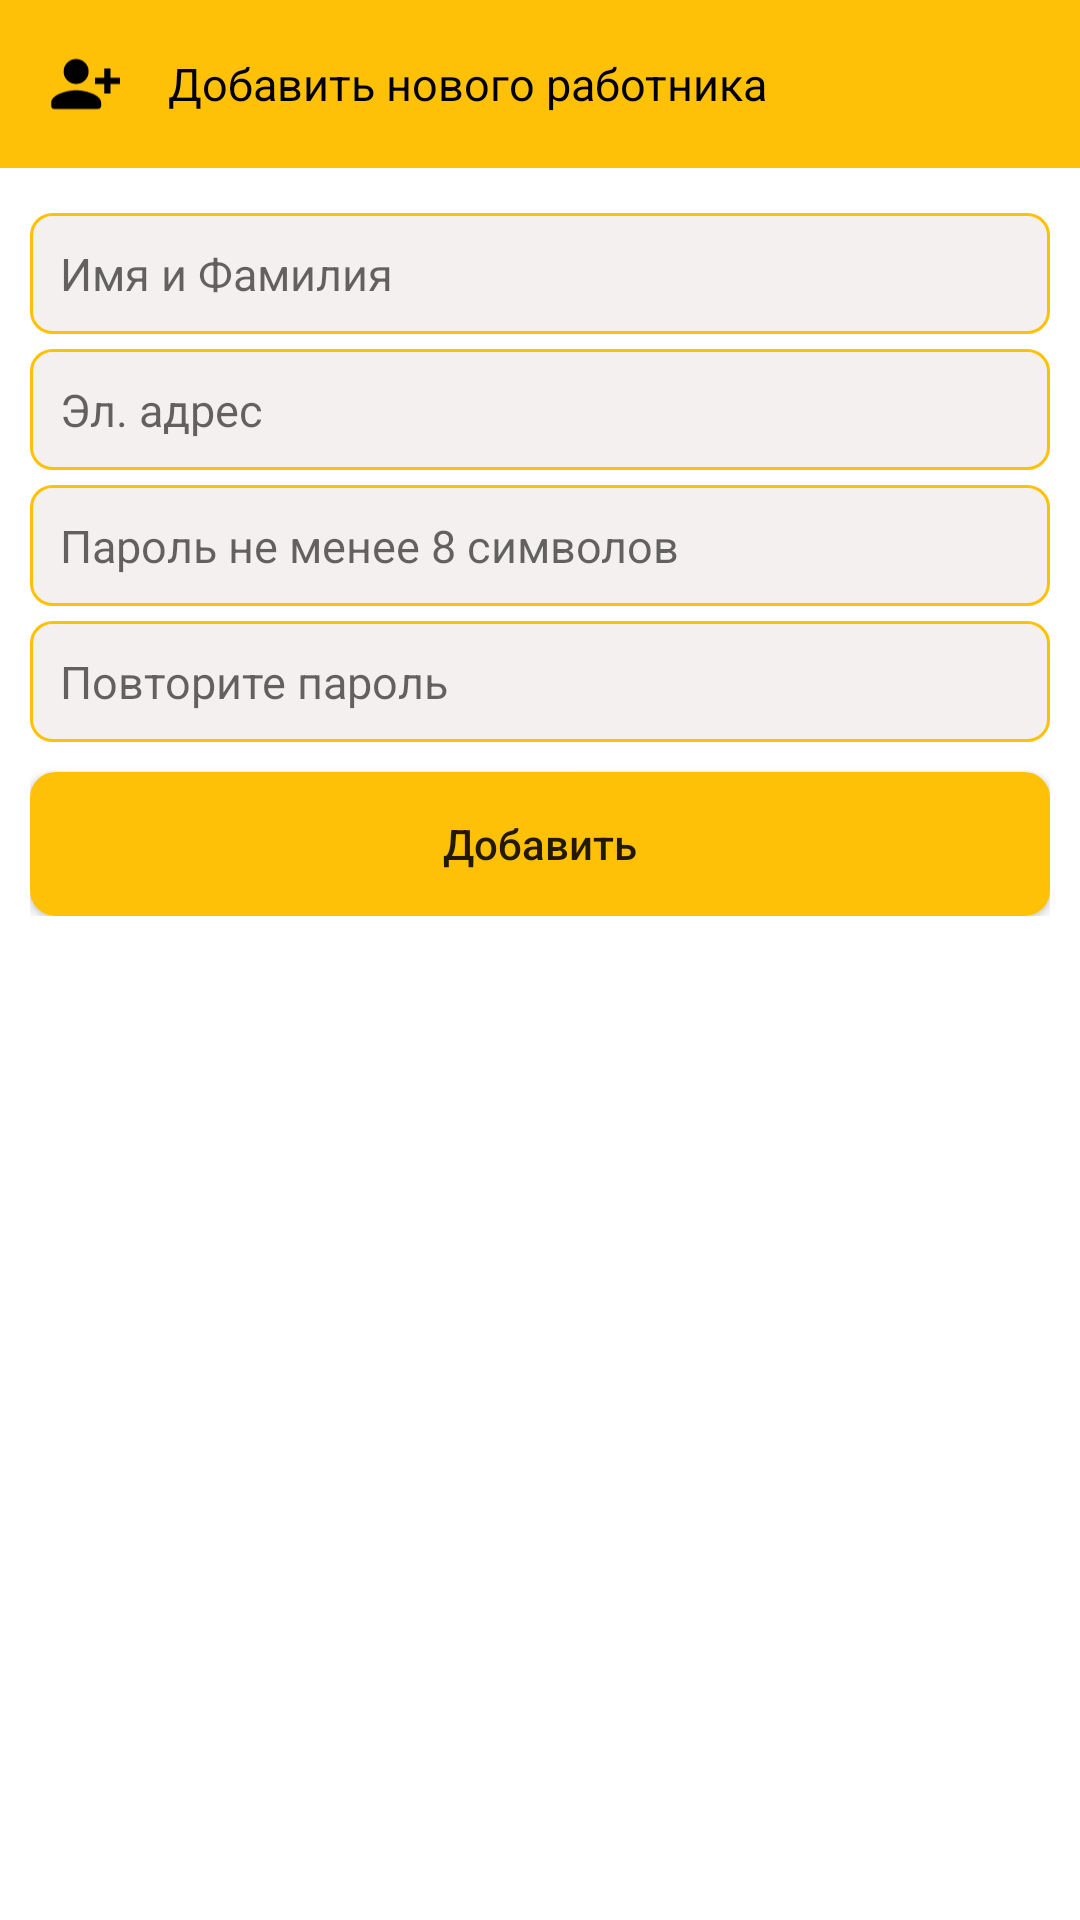

Produce the Android XML layout that renders to this screen, including the resource entries it uses.
<!-- AndroidManifest.xml: application theme Theme.ID_Group_CRM -->
<!-- res/layout/activity_create_user.xml -->
<?xml version="1.0" encoding="utf-8"?>
<LinearLayout xmlns:android="http://schemas.android.com/apk/res/android"
    xmlns:app="http://schemas.android.com/apk/res-auto"
    xmlns:tools="http://schemas.android.com/tools"
    android:layout_width="match_parent"
    android:layout_height="match_parent"
    android:orientation="vertical"
    tools:context=".Activitys.Create_User">

    <androidx.appcompat.widget.Toolbar
        android:id="@+id/toolbar1"
        android:layout_width="match_parent"
        android:layout_height="wrap_content"
        android:background="#FFC107"
        >

        <RelativeLayout
            android:layout_width="match_parent"
            android:layout_height="wrap_content"

            >
            <ImageView
                android:clickable="true"
                android:background="?attr/selectableItemBackgroundBorderless"
                android:layout_centerVertical="true"
                android:id="@+id/imageviewdehaze2"
                android:layout_width="25dp"
                android:layout_height="30dp"
                android:src="@drawable/ic_round_person_add_alt_1_24"
                ></ImageView>
            <TextView
                android:layout_marginLeft="15dp"
                android:layout_toRightOf="@+id/imageviewdehaze2"
                android:id="@+id/clickme2"
                android:layout_width="match_parent"
                android:layout_height="wrap_content"
                android:text="Добавить нового работника"
                android:layout_centerVertical="true"
                android:textColor="@color/black"
                android:textSize="15dp"
                ></TextView>
        </RelativeLayout>
    </androidx.appcompat.widget.Toolbar>

    <LinearLayout
        android:layout_width="match_parent"
        android:layout_height="wrap_content"
        android:orientation="vertical"
        android:padding="10dp"
        >
        <EditText

            android:id="@+id/edittextusername"
            android:background="@drawable/edittextbackground"
            android:layout_marginTop="5dp"
            android:layout_width="match_parent"
            android:layout_height="wrap_content"
            android:padding="10dp"
            android:hint="Имя и Фамилия"
            android:textSize="15dp"
            ></EditText>
        <EditText

            android:id="@+id/edittextuseraccount"
            android:background="@drawable/edittextbackground"
            android:layout_marginTop="5dp"
            android:layout_width="match_parent"
            android:layout_height="wrap_content"
            android:padding="10dp"
            android:hint="Эл. адрес"
            android:textSize="15dp"
            ></EditText>
        <EditText

            android:id="@+id/edittextpassword"
            android:background="@drawable/edittextbackground"
            android:layout_marginTop="5dp"

            android:layout_width="match_parent"
            android:layout_height="wrap_content"
            android:padding="10dp"
            android:hint="Пароль не менее 8 символов"
            android:textSize="15dp"
            ></EditText>
        <EditText

            android:id="@+id/edittextconfirmpassword"
            android:background="@drawable/edittextbackground"
            android:layout_marginTop="5dp"
            android:layout_width="match_parent"
            android:layout_height="wrap_content"
            android:padding="10dp"
            android:hint="Повторите пароль"
            android:textSize="15dp"
            ></EditText>

        <androidx.appcompat.widget.AppCompatButton
            android:id="@+id/buttonregisteruser"
            android:background="@drawable/buttonbackground"
            android:layout_width="match_parent"
            android:layout_height="wrap_content"
            android:layout_marginTop="10dp"
            android:textAllCaps="false"
            android:text="Добавить"
            ></androidx.appcompat.widget.AppCompatButton>
    </LinearLayout>



</LinearLayout>
<!-- resources referenced by this layout -->
<resources>
  <color name="black">#FF000000</color>
  <!-- drawable buttonbackground (drawable) -->
  <?xml version="1.0" encoding="utf-8"?>
  <ripple xmlns:android="http://schemas.android.com/apk/res/android"
  android:color="#090909">
  <item>
      <shape android:shape="rectangle">
          <solid android:color="#FFC107"></solid>
          <corners android:radius="8dp"></corners>
          <stroke android:width="1dp" android:color="#FFC107"></stroke>
      </shape>
  </item>
  </ripple>
  <!-- drawable edittextbackground (drawable) -->
  <?xml version="1.0" encoding="utf-8"?>
  <shape xmlns:android="http://schemas.android.com/apk/res/android">
  
      <solid android:color="#F4F0F0"></solid>
      <corners android:radius="7dp"></corners>
      <stroke android:width="1dp" android:color="#FFC107"></stroke>
  </shape>
  <!-- drawable ic_round_person_add_alt_1_24 (drawable) -->
  <vector android:height="24dp" android:tint="#000001"
      android:viewportHeight="24" android:viewportWidth="24"
      android:width="24dp" xmlns:android="http://schemas.android.com/apk/res/android">
      <path android:fillColor="@android:color/white" android:pathData="M9,8m-4,0a4,4 0,1 1,8 0a4,4 0,1 1,-8 0"/>
      <path android:fillColor="@android:color/white" android:pathData="M9,14c-2.67,0 -8,1.34 -8,4v1c0,0.55 0.45,1 1,1h14c0.55,0 1,-0.45 1,-1v-1C17,15.34 11.67,14 9,14z"/>
      <path android:fillColor="@android:color/white" android:pathData="M20,10l0,-3l-2,0l0,3l-3,0l0,2l3,0l0,3l2,0l0,-3l3,0l0,-2z"/>
  </vector>
  <style name="Theme.ID_Group_CRM" parent="Theme.MaterialComponents.DayNight.NoActionBar">
          
          <item name="colorPrimary">@color/purple_500</item>
          <item name="colorPrimaryVariant">@color/purple_700</item>
          <item name="colorOnPrimary">@color/white</item>
          
          <item name="colorSecondary">@color/teal_200</item>
          <item name="colorSecondaryVariant">@color/teal_700</item>
          <item name="colorOnSecondary">@color/black</item>
          
          <item name="android:statusBarColor" tools:targetApi="l">?attr/colorPrimaryVariant</item>
          
      </style>
  <color name="purple_500">#FF6200EE</color>
  <color name="purple_700">#FFC107</color>
  <color name="white">#FFFFFFFF</color>
  <color name="teal_200">#FFC107</color>
  <color name="teal_700">#FF018786</color>
</resources>
